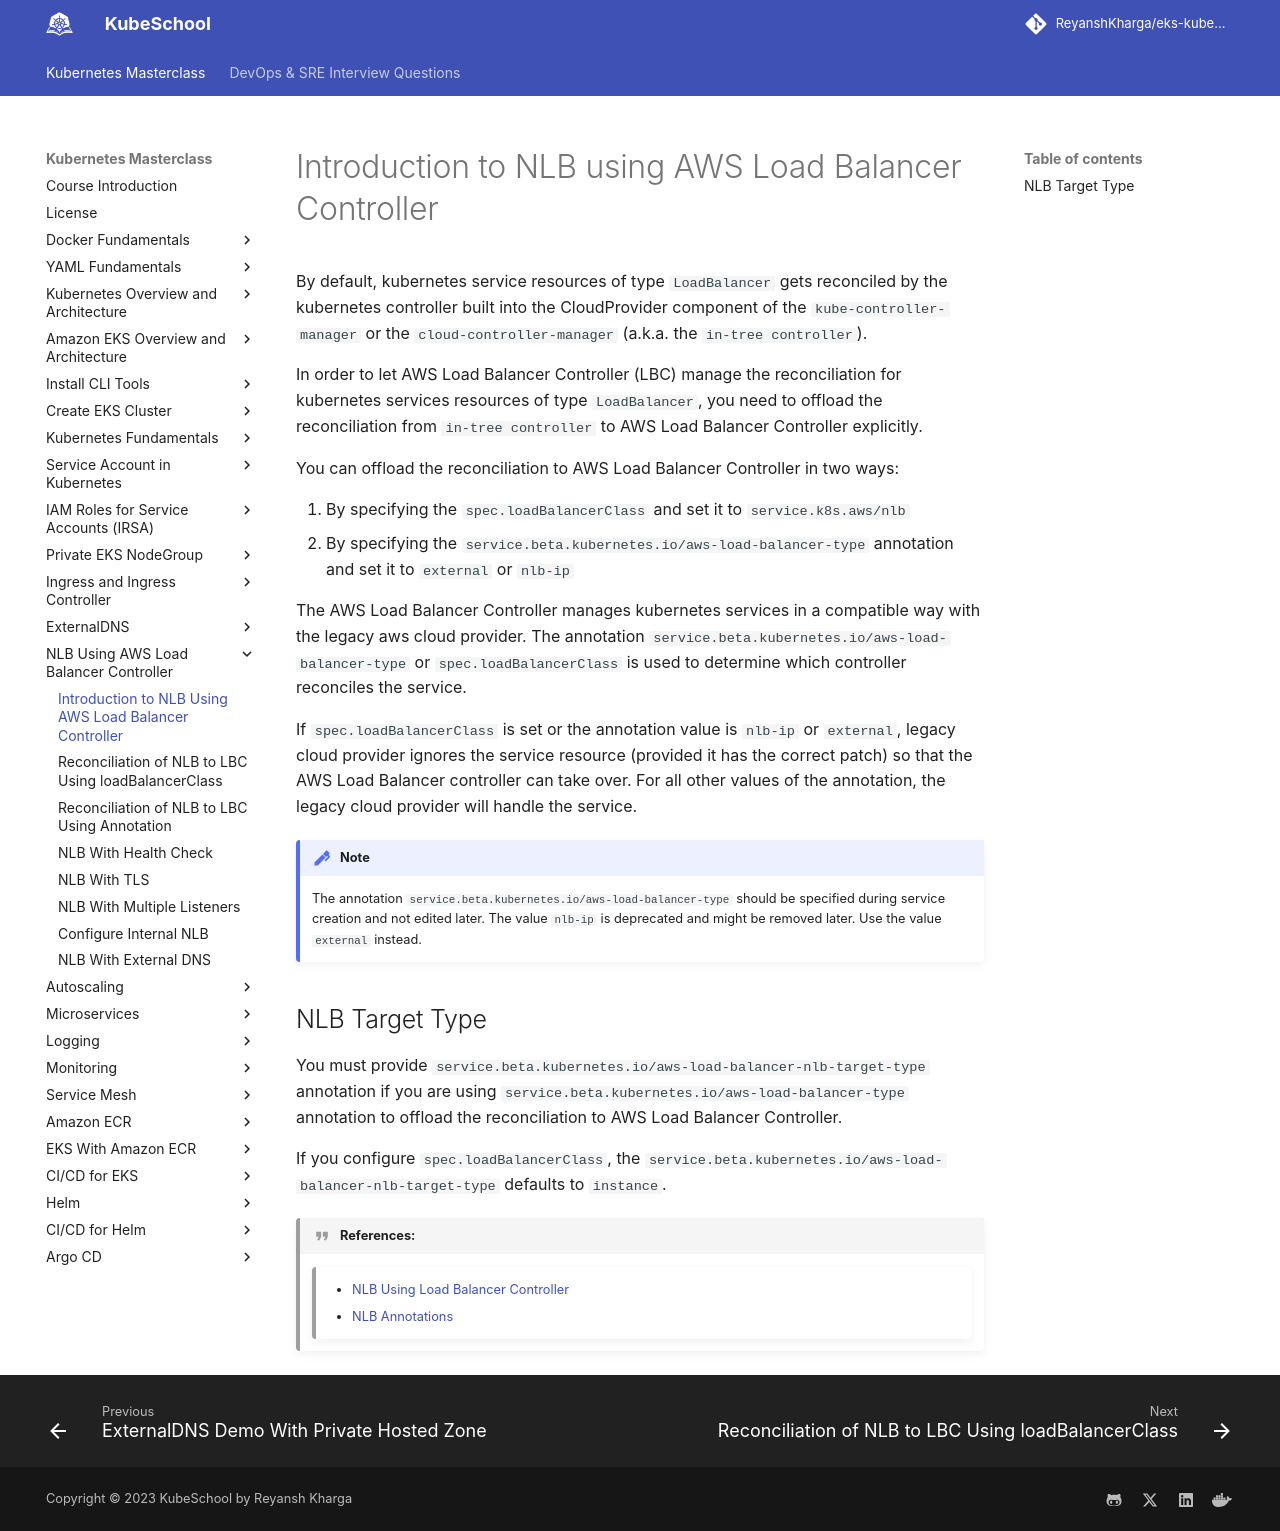

repository: ReyanshKharga/kloudkoncepts · page: kubernetes-on-eks/nlb-using-aws-load-balancer-controller/introduction-to-nlb-using-aws-load-balancer-controller/index.html · generator: mkdocs

---
description: Simplify NLB management in Kubernetes with AWS Load Balancer Controller. Offload reconciliation and boost your Network Load Balancer (NLB) using AWS Load Balancer Controller.
---

# Introduction to NLB using AWS Load Balancer Controller

By default, kubernetes service resources of type `LoadBalancer` gets reconciled by the kubernetes controller built into the CloudProvider component of the `kube-controller-manager` or the `cloud-controller-manager` (a.k.a. the `in-tree controller`).

In order to let AWS Load Balancer Controller (LBC) manage the reconciliation for kubernetes services resources of type `LoadBalancer`, you need to offload the reconciliation from `in-tree controller` to AWS Load Balancer Controller explicitly.

You can offload the reconciliation to AWS Load Balancer Controller in two ways:

1. By specifying the `spec.loadBalancerClass` and set it to `service.k8s.aws/nlb`
2. By specifying the `service.beta.kubernetes.io/aws-load-balancer-type` annotation and set it to `external` or `nlb-ip`

The AWS Load Balancer Controller manages kubernetes services in a compatible way with the legacy aws cloud provider. The annotation `service.beta.kubernetes.io/aws-load-balancer-type` or `spec.loadBalancerClass` is used to determine which controller reconciles the service.

If `spec.loadBalancerClass` is set or the annotation value is `nlb-ip` or `external`, legacy cloud provider ignores the service resource (provided it has the correct patch) so that the AWS Load Balancer controller can take over. For all other values of the annotation, the legacy cloud provider will handle the service.

!!! note

    The annotation `service.beta.kubernetes.io/aws-load-balancer-type` should be specified during service creation and not edited later. The value `nlb-ip` is deprecated and might be removed later. Use the value `external` instead.


## NLB Target Type

You must provide `service.beta.kubernetes.io/aws-load-balancer-nlb-target-type` annotation if you are using `service.beta.kubernetes.io/aws-load-balancer-type` annotation to offload the reconciliation to AWS Load Balancer Controller.

If you configure `spec.loadBalancerClass`, the `service.beta.kubernetes.io/aws-load-balancer-nlb-target-type` defaults to `instance`.


!!! quote "References:"
    !!! quote ""
        * [NLB Using Load Balancer Controller]{:target="_blank"}
        * [NLB Annotations]{:target="_blank"}


<!-- Hyperlinks -->
[NLB Using Load Balancer Controller]: https://kubernetes.io/docs/concepts/services-networking/ingress/
[NLB Annotations]: https://kubernetes-sigs.github.io/aws-load-balancer-controller/v2.4/guide/service/annotations/
